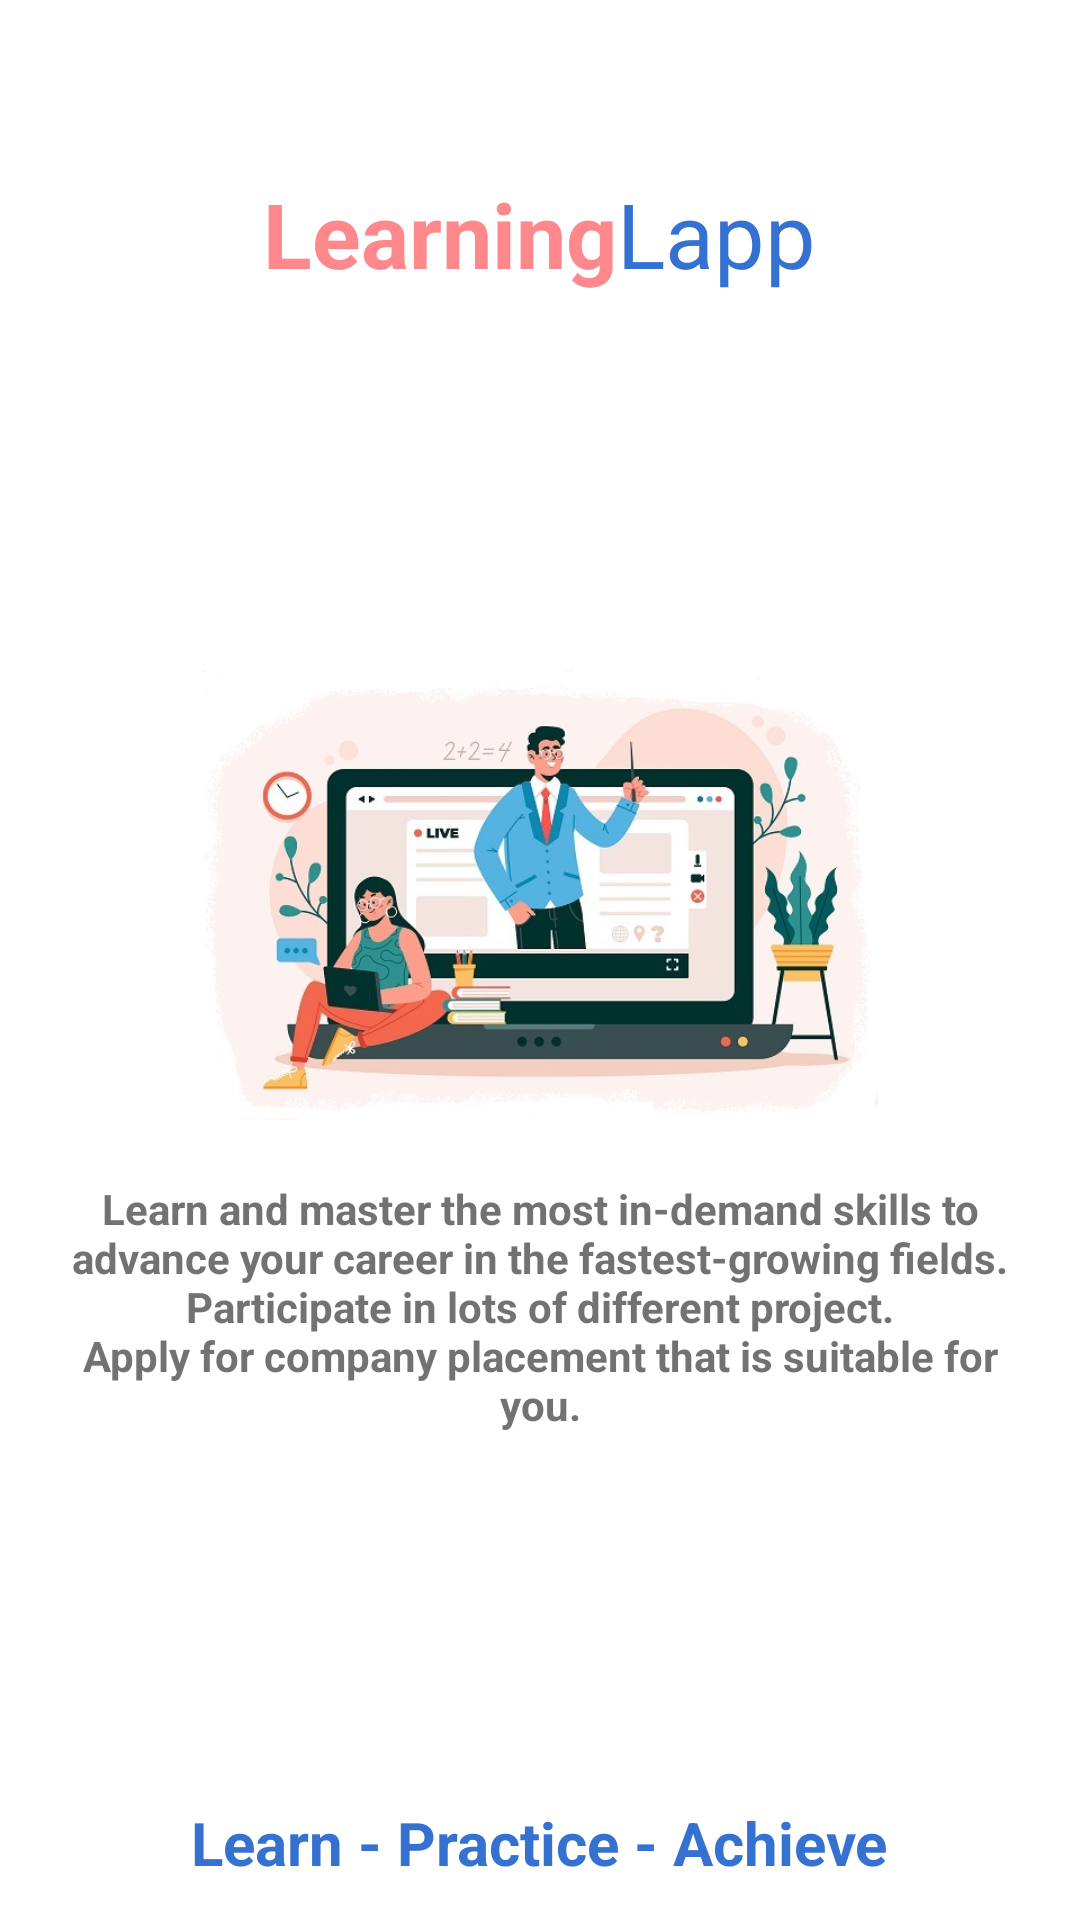

Android layout source for this screen:
<!-- AndroidManifest.xml: application theme AppTheme -->
<!-- res/layout/activity_splash_screen.xml -->
<?xml version="1.0" encoding="utf-8"?>
<LinearLayout xmlns:android="http://schemas.android.com/apk/res/android"
    xmlns:tools="http://schemas.android.com/tools"
    android:layout_width="match_parent"
    android:layout_height="match_parent"
    android:background="@color/whitecolor"
    android:orientation="vertical"
    android:padding="12dp"
    android:weightSum="7"
    tools:context=".SplashScreen">

    <LinearLayout
        android:layout_width="match_parent"
        android:layout_height="0dp"
        android:layout_weight="1.5"
        android:gravity="center"
        android:orientation="vertical">

        <LinearLayout
            android:layout_width="match_parent"
            android:layout_height="wrap_content"
            android:gravity="center"
            android:orientation="horizontal">

            <TextView
                android:layout_width="wrap_content"
                android:layout_height="wrap_content"
                android:text="@string/splash_screen_education"
                android:textColor="@color/pink"
                android:textSize="30sp"
                android:textStyle="bold"/>

            <TextView
                android:layout_width="wrap_content"
                android:layout_height="wrap_content"
                android:text="@string/splash_screen_app"
                android:textColor="@color/blue"
                android:textSize="30sp" />

        </LinearLayout>



    </LinearLayout>

    <LinearLayout
        android:layout_width="match_parent"
        android:layout_height="0dp"
        android:layout_weight="4.7"
        android:gravity="center"
        android:orientation="vertical"
        android:padding="10dp">

        <ImageView
            android:layout_width="wrap_content"
            android:layout_height="150dp"
            android:src="@drawable/splash_screen_image_1" />

        <TextView
            android:layout_width="wrap_content"
            android:layout_height="wrap_content"
            android:layout_gravity="center"
            android:layout_marginTop="20dp"
            android:text="@string/app_desc"
            android:textAlignment="center"
            android:textColor="@color/app_text_ui_color_light_grey"
            android:textStyle="bold" />
    </LinearLayout>

    <LinearLayout
        android:layout_width="match_parent"
        android:layout_height="0dp"
        android:layout_weight="0.8"
        android:gravity="bottom|center">

        <TextView
            android:layout_width="wrap_content"
            android:layout_height="wrap_content"
            android:text="@string/app_slogan"
            android:textColor="@color/blue"
            android:textSize="20sp"
            android:textStyle="bold" />
    </LinearLayout>


</LinearLayout>
<!-- resources referenced by this layout -->
<resources>
  <color name="app_text_ui_color_light_grey">#CD505050</color>
  <color name="blue">#3571D1</color>
  <color name="pink">#FF888C</color>
  <color name="whitecolor">#FFFFFF</color>
  <!-- drawable splash_screen_image_1: jpg bitmap (drawable, 64724 bytes) -->
  <string name="app_desc">Learn and master the most in-demand skills to advance your career in the fastest-growing fields.\nParticipate in lots of different project.\nApply for company placement that is suitable for you.</string>
  <string name="app_slogan">Learn - Practice - Achieve</string>
  <string name="splash_screen_app">Lapp</string>
  <string name="splash_screen_education">Learning</string>
  <style name="AppTheme" parent="Theme.AppCompat.Light.NoActionBar">
          
          <item name="colorPrimary">@color/colorPrimary</item>
          <item name="colorPrimaryDark">@color/colorPrimaryDark</item>
          <item name="colorAccent">@color/colorAccent</item>
      </style>
  <color name="colorPrimary">#008577</color>
  <color name="colorPrimaryDark">#00574B</color>
  <color name="colorAccent">#D81B60</color>
</resources>
